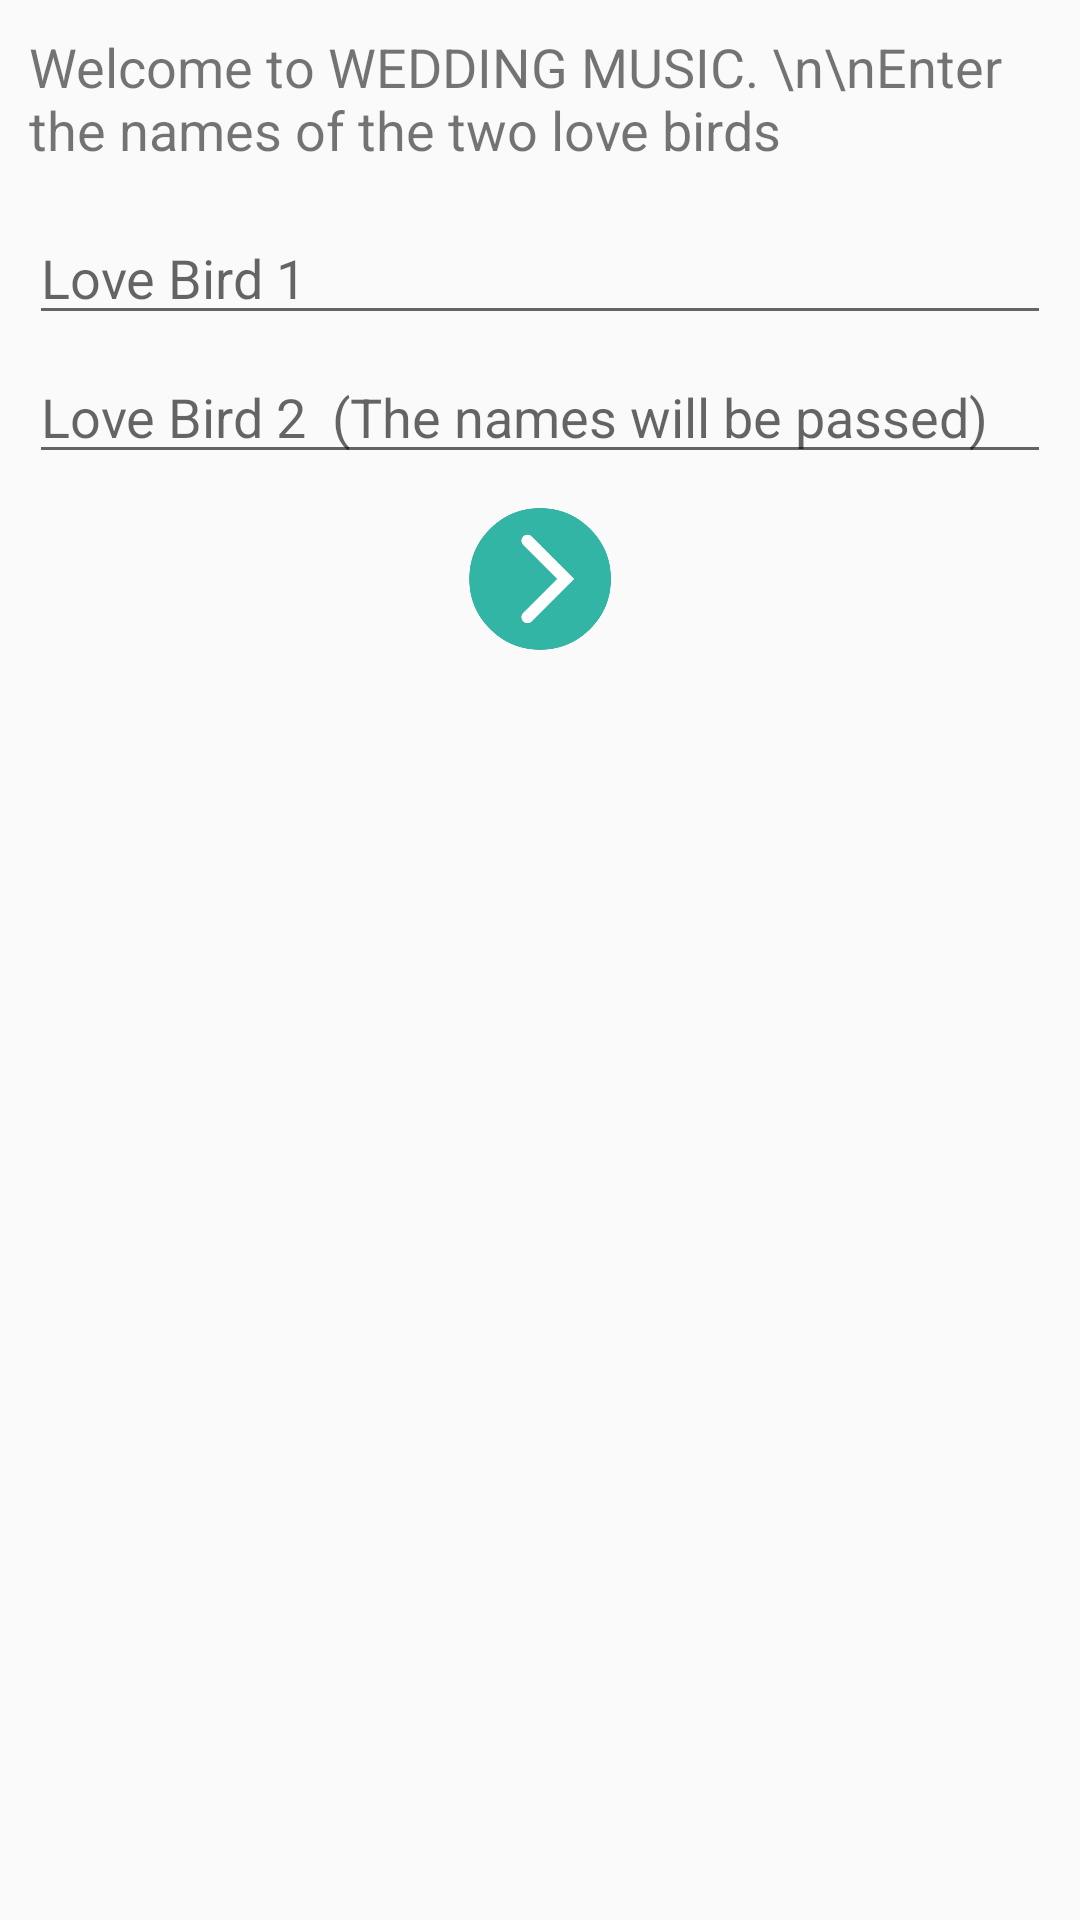

Android layout source for this screen:
<!-- AndroidManifest.xml: application theme AppTheme -->
<!-- res/layout/activity_main.xml -->
<?xml version="1.0" encoding="utf-8"?>

<RelativeLayout xmlns:android="http://schemas.android.com/apk/res/android"
    xmlns:tools="http://schemas.android.com/tools"
    android:layout_width="match_parent"
    android:layout_height="match_parent"
    android:paddingBottom="@dimen/activity_vertical_margin"
    android:paddingLeft="@dimen/activity_horizontal_margin"
    android:paddingRight="@dimen/activity_horizontal_margin"
    android:paddingTop="@dimen/activity_vertical_margin"
    tools:context="com.example.android.soundcollection.MainActivity">


    <LinearLayout
        android:layout_width="match_parent"
        android:layout_height="match_parent"
        android:layout_margin="10dp"
        android:orientation="vertical">

        <TextView
            android:layout_width="wrap_content"
            android:layout_height="wrap_content"
            android:text="Welcome to WEDDING MUSIC. \n\nEnter the names of the two love birds "
            android:textSize="18sp" />

        <EditText
            android:id="@+id/bird1"
            android:layout_width="match_parent"
            android:layout_height="wrap_content"
            android:layout_marginTop="15dp"
            android:hint="Love Bird 1"
            android:inputType="textCapCharacters" />

        <EditText
            android:id="@+id/bird2"
            android:layout_width="match_parent"
            android:layout_height="wrap_content"
            android:layout_marginTop="5dp"
            android:hint="Love Bird 2  (The names will be passed)"
            android:inputType="textCapCharacters" />

        <Button
            android:id="@+id/musicList"
            android:layout_width="50dp"
            android:layout_height="50dp"
            android:layout_gravity="center"
            android:layout_marginTop="10dp"
            android:background="@drawable/next_q"
            android:onClick="sendName" />

    </LinearLayout>
</RelativeLayout>
<!-- resources referenced by this layout -->
<resources>
  <!-- drawable next_q: png bitmap (drawable, 23296 bytes) -->
  <style name="AppTheme" parent="Theme.AppCompat.Light.DarkActionBar">
          
          <item name="colorPrimary">@color/colorPrimary</item>
          <item name="colorPrimaryDark">@color/colorPrimaryDark</item>
          <item name="colorAccent">@color/colorAccent</item>
      </style>
  <!-- not gathered from this repository: default colours our renderer supplied (Android Studio template values) -->
  <color name="colorPrimary">#FF6200EE</color>
  <color name="colorPrimaryDark">#FF3700B3</color>
  <color name="colorAccent">#FF03DAC5</color>
</resources>
